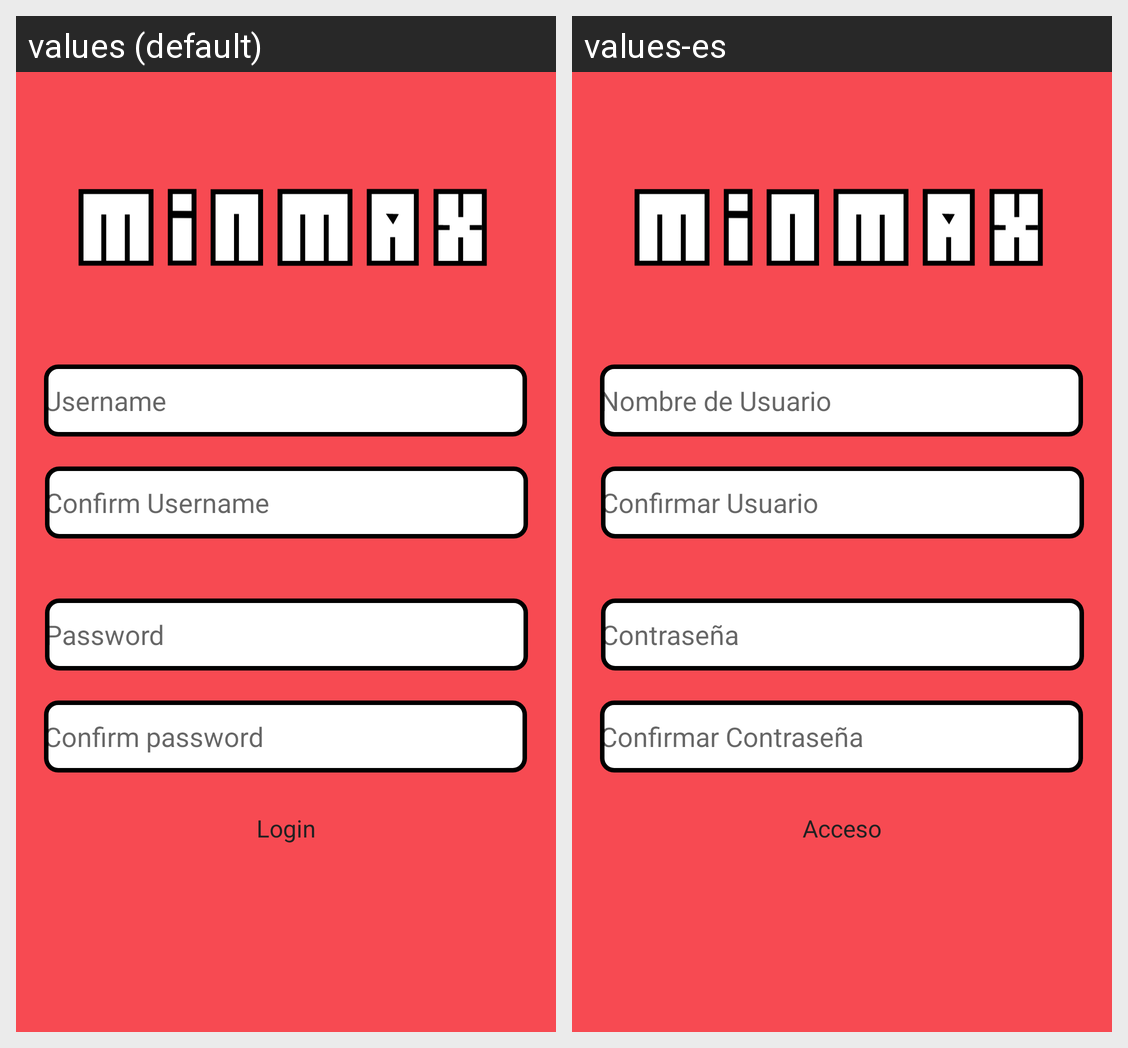

For this localized Android screen grid, give each drawn string resource with its value in every locale shown.
Android screen res/layout/login_register_layout.xml rendered under 2 locales, left to right: values (default), values-es. Device: Nexus 5 (rendered at 1080×1920; each locale shown at half size, 540×960, under a caption strip naming it); theme Theme.MyApplication.
Strings drawn on this screen, with the default value and each locale's value (text and hints the layout hard-codes, and strings that could not be matched under every locale, appear in the picture but are not listed):

username
  values: Username
  values-es: Nombre de Usuario

password
  values: Password
  values-es: Contraseña

confirm_password
  values: Confirm password
  values-es: Confirmar Contraseña

login
  values: Login
  values-es: Acceso

confirm_username
  values: Confirm Username
  values-es: Confirmar Usuario
